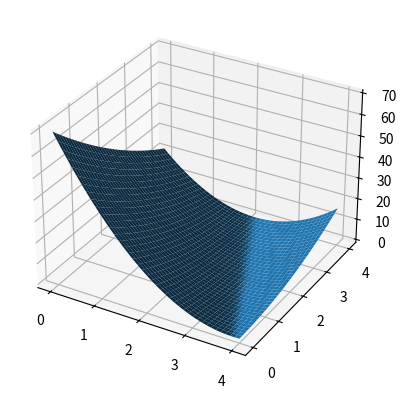

This chart was generated by the following Python code:
import numpy as np
import matplotlib.pyplot as plt
from mpl_toolkits.mplot3d import Axes3D

#这里设函数为y=3x+2
x_data = [1.0,2.0,3.0]
y_data = [5.0,8.0,11.0]

def forward(x):
    return x * w + b

def loss(x,y):
    y_pred = forward(x)
    return (y_pred-y)*(y_pred-y)

mse_list = []
W=np.arange(0.0,4.1,0.1)
B=np.arange(0.0,4.1,0.1)
[w,b]=np.meshgrid(W,B)

l_sum = 0
for x_val, y_val in zip(x_data, y_data):
    y_pred_val = forward(x_val)
    print(y_pred_val)
    loss_val = loss(x_val, y_val)
    l_sum += loss_val

fig = plt.figure()
ax = fig.add_subplot(111, projection='3d')
ax.plot_surface(w, b, l_sum/3)
plt.show()
